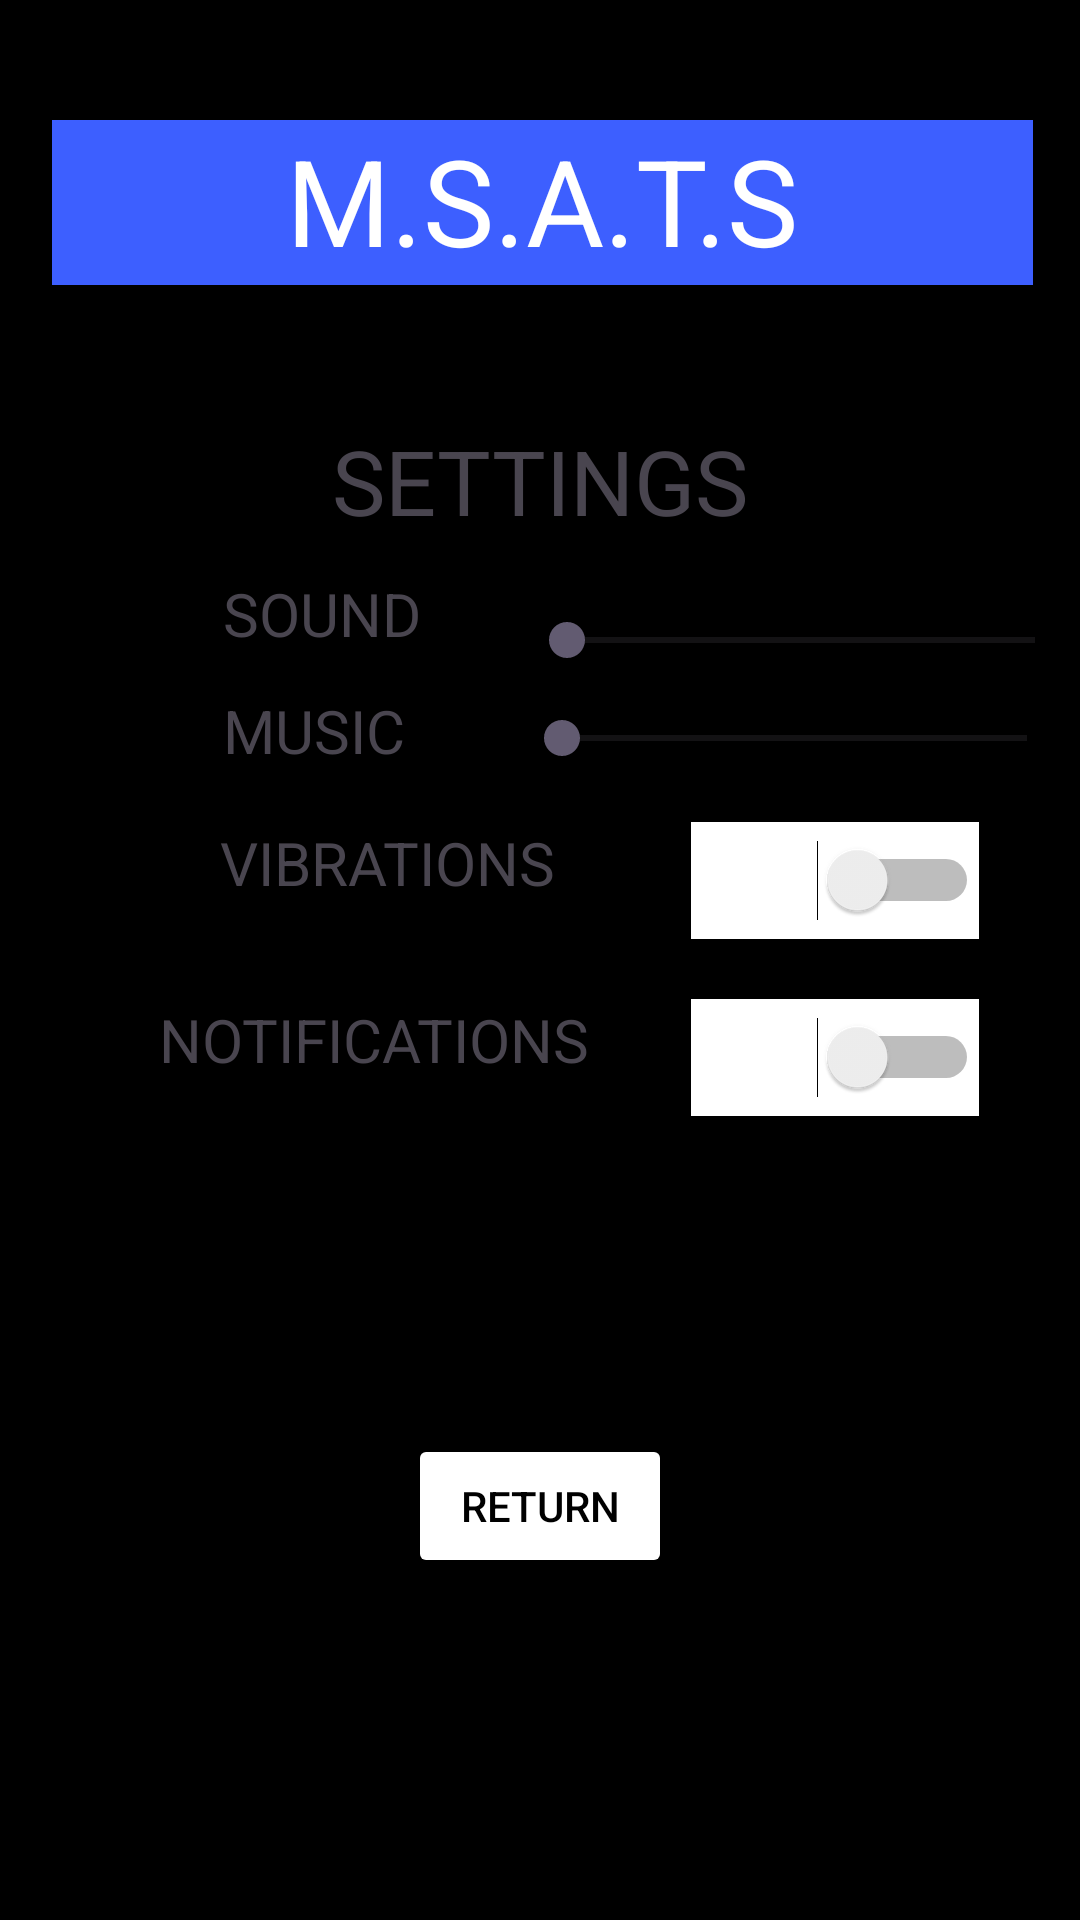

Layout XML and referenced resources for this Android screen:
<!-- AndroidManifest.xml: application theme Theme.MyApplication -->
<!-- res/layout/activity_settings_screen.xml -->
<?xml version="1.0" encoding="utf-8"?>
<androidx.constraintlayout.widget.ConstraintLayout xmlns:android="http://schemas.android.com/apk/res/android"
    xmlns:app="http://schemas.android.com/apk/res-auto"
    xmlns:tools="http://schemas.android.com/tools"
    android:id="@+id/main"
    android:background="@color/black"
    android:layout_width="match_parent"
    android:layout_height="match_parent"
    tools:context=".SettingsScreen">

    <TextView
        android:id="@+id/gameTitleEditText"
        android:layout_width="327dp"
        android:layout_height="55dp"
        android:layout_marginTop="40dp"
        android:background="@color/blue"
        android:text="M.S.A.T.S"
        android:textAlignment="center"
        android:textColor="@color/white"
        android:textSize="40dp"
        app:layout_constraintEnd_toEndOf="parent"
        app:layout_constraintHorizontal_bias="0.523"
        app:layout_constraintStart_toStartOf="parent"
        app:layout_constraintTop_toTopOf="parent" />

    <Switch
        android:id="@+id/vibrationSwitch"
        android:layout_width="96dp"
        android:layout_height="39dp"
        android:layout_centerInParent="true"
        android:layout_marginBottom="268dp"
        android:background="@color/white"
        app:layout_constraintBottom_toBottomOf="parent"
        app:layout_constraintEnd_toEndOf="parent"
        app:layout_constraintHorizontal_bias="0.873"
        app:layout_constraintStart_toStartOf="parent"></Switch>

    <Switch
        android:id="@+id/notificationSwitch"
        android:layout_width="96dp"
        android:layout_height="39dp"
        android:layout_centerInParent="false"

        android:layout_marginBottom="16dp"
        android:background="@color/white"
        app:layout_constraintBottom_toTopOf="@+id/vibrationSwitch"
        app:layout_constraintEnd_toEndOf="parent"
        app:layout_constraintHorizontal_bias="0.873"
        app:layout_constraintStart_toStartOf="parent"
        app:layout_constraintTop_toTopOf="parent"
        app:layout_constraintVertical_bias="0.986"></Switch>

    <TextView
        android:id="@+id/textView2"
        android:layout_width="156dp"
        android:layout_height="37dp"
        android:text="SETTINGS"
        android:textAlignment="center"
        android:textSize="30dp"
        app:layout_constraintBottom_toTopOf="@+id/notificationSwitch"
        app:layout_constraintEnd_toEndOf="parent"
        app:layout_constraintHorizontal_bias="0.498"
        app:layout_constraintStart_toStartOf="parent"
        app:layout_constraintTop_toBottomOf="@+id/gameTitleEditText"
        app:layout_constraintVertical_bias="0.318" />

    <TextView
        android:id="@+id/textView3"
        android:layout_width="120dp"
        android:layout_height="31dp"
        android:layout_marginBottom="28dp"
        android:text="VIBRATIONS"
        android:textAlignment="center"
        android:textSize="20dp"
        app:layout_constraintBottom_toTopOf="@+id/textView4"
        app:layout_constraintEnd_toEndOf="parent"
        app:layout_constraintHorizontal_bias="0.288"
        app:layout_constraintStart_toStartOf="parent"
        tools:ignore="MissingConstraints" />

    <TextView
        android:id="@+id/textView4"
        android:layout_width="148dp"
        android:layout_height="31dp"
        android:layout_marginBottom="276dp"
        android:text="NOTIFICATIONS"
        android:textAlignment="center"
        android:textSize="20dp"
        app:layout_constraintBottom_toBottomOf="parent"
        app:layout_constraintEnd_toStartOf="@+id/vibrationSwitch"
        app:layout_constraintHorizontal_bias="0.614"
        app:layout_constraintStart_toStartOf="parent"
        tools:ignore="MissingConstraints" />

    <Button
        android:id="@+id/returnButton"
        android:layout_width="wrap_content"
        android:layout_height="wrap_content"
        android:text="RETURN"
        android:backgroundTint="@color/white"
        android:textColor="@color/black"
        app:layout_constraintBottom_toBottomOf="parent"
        app:layout_constraintEnd_toEndOf="parent"
        app:layout_constraintStart_toStartOf="parent"
        app:layout_constraintTop_toBottomOf="@+id/textView4" />

    <TextView
        android:id="@+id/textView6"
        android:layout_width="99dp"
        android:layout_height="31dp"
        android:layout_marginBottom="8dp"
        android:text="SOUND"
        android:textSize="20dp"
        app:layout_constraintBottom_toTopOf="@+id/textView8"
        app:layout_constraintEnd_toEndOf="parent"
        app:layout_constraintHorizontal_bias="0.285"
        app:layout_constraintStart_toStartOf="parent" />

    <TextView
        android:id="@+id/textView8"
        android:layout_width="95dp"
        android:layout_height="28dp"
        android:layout_marginBottom="16dp"
        android:text="MUSIC"
        android:textSize="20dp"
        app:layout_constraintBottom_toTopOf="@+id/textView3"
        app:layout_constraintEnd_toEndOf="parent"
        app:layout_constraintHorizontal_bias="0.281"
        app:layout_constraintStart_toStartOf="parent" />

    <SeekBar
        android:id="@+id/seekBar"
        android:layout_width="188dp"
        android:layout_height="33dp"
        app:layout_constraintBottom_toTopOf="@+id/seekBar"
        app:layout_constraintEnd_toEndOf="parent"
        app:layout_constraintHorizontal_bias="0.457"
        app:layout_constraintStart_toEndOf="@+id/textView6"
        tools:ignore="DuplicateIds,NotSibling" />

    <SeekBar
        android:id="@+id/seekBar"
        android:layout_width="187dp"
        android:layout_height="32dp"
        android:layout_marginBottom="12dp"
        app:layout_constraintBottom_toTopOf="@+id/notificationSwitch"
        app:layout_constraintEnd_toEndOf="parent"
        app:layout_constraintHorizontal_bias="0.528"
        app:layout_constraintStart_toEndOf="@+id/textView8"
        tools:ignore="DuplicateIds" />


</androidx.constraintlayout.widget.ConstraintLayout>
<!-- resources referenced by this layout -->
<resources>
  <color name="black">#FF000000</color>
  <color name="blue">#3D5FFF</color>
  <color name="white">#FFFFFFFF</color>
  <style name="Theme.MyApplication" parent="Base.Theme.MyApplication" />
  <style name="Base.Theme.MyApplication" parent="Theme.Material3.DayNight.NoActionBar">
          
          <item name="colorPrimaryVariant">@color/purple_700</item> --&gt;
      </style>
  <color name="purple_700">#FBB148</color>
</resources>
